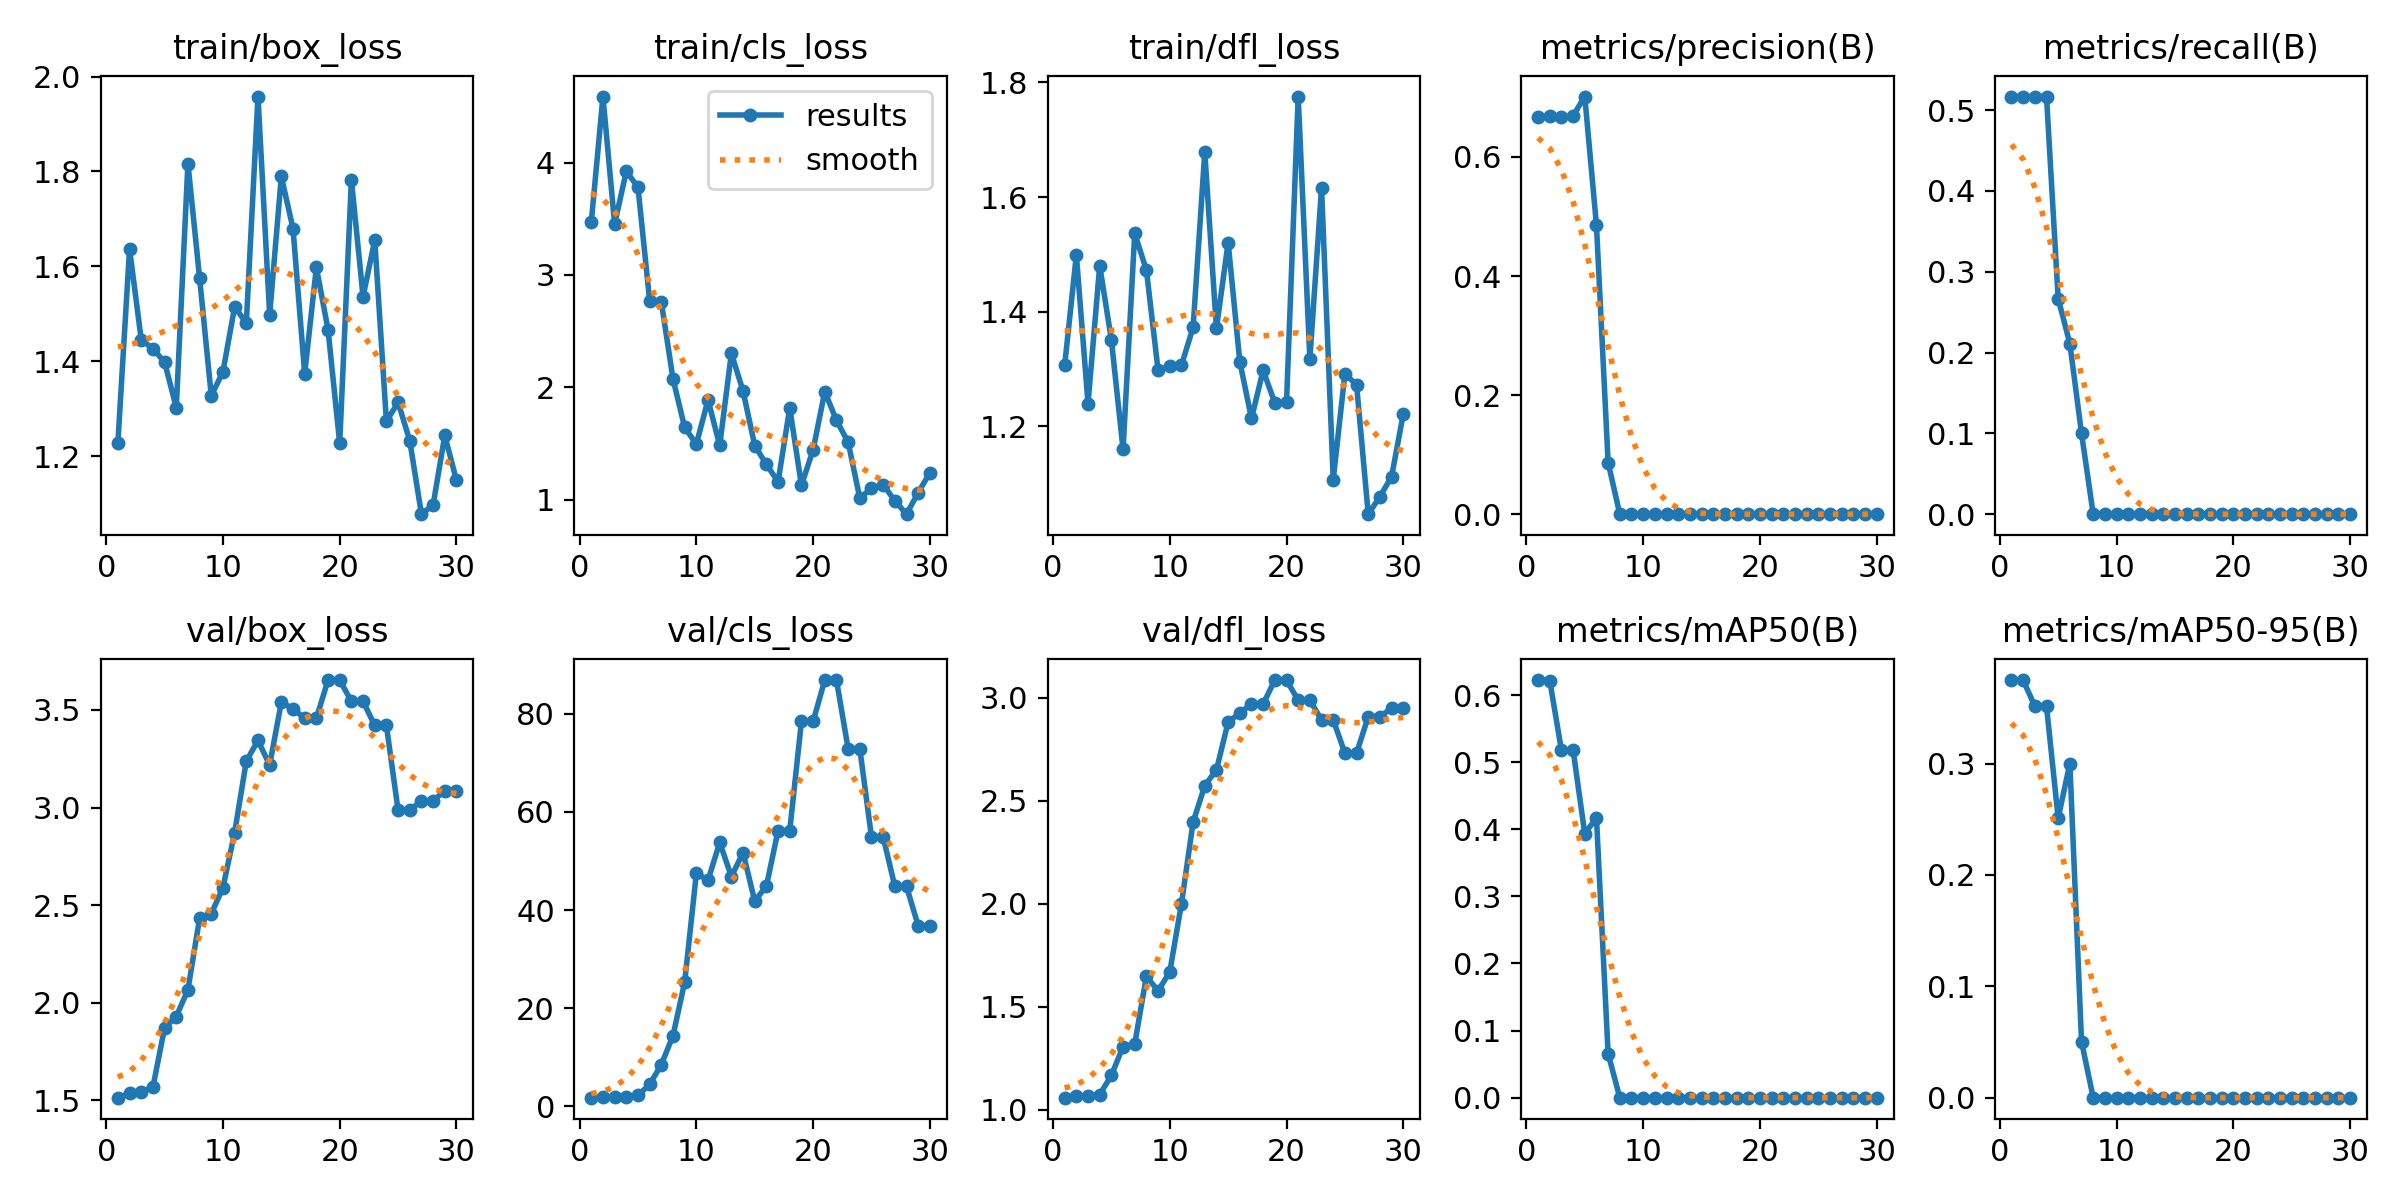

Values plotted in this chart, from the file beside it:
epoch, time, train/box_loss, train/cls_loss, train/dfl_loss, metrics/precision(B), metrics/recall(B), metrics/mAP50(B), metrics/mAP50-95(B), val/box_loss, val/cls_loss, val/dfl_loss, lr/pg0, lr/pg1, lr/pg2
1, 8.941, 1.228, 3.469, 1.307, 0.6672, 0.5167, 0.6224, 0.375, 1.514, 1.779, 1.058, 0.1, 0, 0
2, 9.635, 1.637, 4.589, 1.499, 0.6682, 0.5167, 0.6216, 0.3749, 1.535, 1.841, 1.066, 0.09909, 9.01251e-05, 9.01251e-05
3, 9.92, 1.446, 3.453, 1.24, 0.6664, 0.5167, 0.518, 0.3515, 1.543, 1.881, 1.067, 0.09817, 0.0001741, 0.0001741
4, 10.31, 1.426, 3.924, 1.48, 0.6692, 0.5167, 0.5181, 0.3514, 1.567, 1.939, 1.073, 0.09725, 0.0002519, 0.0002519
5, 10.74, 1.399, 3.781, 1.351, 0.7014, 0.2667, 0.3933, 0.251, 1.871, 2.252, 1.166, 0.09632, 0.0003236, 0.0003236
6, 11.11, 1.302, 2.769, 1.16, 0.4854, 0.2111, 0.4172, 0.3, 1.929, 4.464, 1.306, 0.09539, 0.0003891, 0.0003891
7, 11.45, 1.817, 2.758, 1.537, 0.08667, 0.1, 0.06546, 0.0503, 2.066, 8.514, 1.319, 0.09445, 0.0004485, 0.0004485
8, 12.05, 1.575, 2.074, 1.473, 0, 0, 0, 0, 2.433, 14.42, 1.647, 0.0935, 0.0005017, 0.0005017
9, 12.41, 1.327, 1.642, 1.298, 0, 0, 0, 0, 2.456, 25.32, 1.577, 0.09255, 0.0005488, 0.0005488
10, 12.79, 1.378, 1.493, 1.305, 0, 0, 0, 0, 2.59, 47.48, 1.668, 0.09159, 0.0005897, 0.0005897
11, 13.14, 1.515, 1.887, 1.307, 0, 0, 0, 0, 2.871, 46.08, 1.999, 0.09062, 0.0006245, 0.0006245
12, 13.68, 1.481, 1.482, 1.373, 0, 0, 0, 0, 3.238, 53.76, 2.396, 0.08965, 0.0006531, 0.0006531
13, 14.02, 1.958, 2.302, 1.678, 0, 0, 0, 0, 3.344, 46.83, 2.573, 0.08868, 0.0006756, 0.0006756
14, 14.83, 1.498, 1.965, 1.371, 0, 0, 0, 0, 3.218, 51.69, 2.649, 0.08769, 0.0006919, 0.0006919
15, 15.19, 1.789, 1.481, 1.521, 0, 0, 0, 0, 3.54, 41.81, 2.882, 0.0867, 0.0007021, 0.0007021
16, 15.58, 1.679, 1.312, 1.313, 0, 0, 0, 0, 3.506, 44.9, 2.925, 0.08571, 0.0007061, 0.0007061
17, 15.94, 1.374, 1.159, 1.214, 0, 0, 0, 0, 3.457, 56.18, 2.969, 0.0847, 0.000704, 0.000704
18, 16.48, 1.598, 1.815, 1.298, 0, 0, 0, 0, 3.457, 56.18, 2.969, 0.0837, 0.0006957, 0.0006957
19, 16.85, 1.467, 1.127, 1.241, 0, 0, 0, 0, 3.653, 78.42, 3.085, 0.08268, 0.0006813, 0.0006813
20, 17.16, 1.227, 1.443, 1.242, 0, 0, 0, 0, 3.653, 78.42, 3.085, 0.08166, 0.0006607, 0.0006607
21, 25.36, 1.783, 1.961, 1.775, 0, 0, 0, 0, 3.544, 86.85, 2.987, 0.08063, 0.000634, 0.000634
22, 25.73, 1.536, 1.705, 1.318, 0, 0, 0, 0, 3.544, 86.85, 2.987, 0.0796, 0.0006011, 0.0006011
23, 26.29, 1.655, 1.511, 1.616, 0, 0, 0, 0, 3.42, 72.86, 2.892, 0.07856, 0.0005621, 0.0005621
24, 26.62, 1.273, 1.012, 1.107, 0, 0, 0, 0, 3.42, 72.86, 2.892, 0.07752, 0.000517, 0.000517
25, 26.99, 1.314, 1.101, 1.292, 0, 0, 0, 0, 2.986, 54.87, 2.731, 0.07647, 0.0004656, 0.0004656
26, 27.31, 1.232, 1.133, 1.273, 0, 0, 0, 0, 2.986, 54.87, 2.731, 0.07541, 0.0004082, 0.0004082
27, 27.85, 1.078, 0.9877, 1.047, 0, 0, 0, 0, 3.035, 44.83, 2.908, 0.07434, 0.0003445, 0.0003445
28, 28.19, 1.097, 0.8695, 1.077, 0, 0, 0, 0, 3.035, 44.83, 2.908, 0.07327, 0.0002748, 0.0002748
29, 28.56, 1.244, 1.062, 1.112, 0, 0, 0, 0, 3.085, 36.79, 2.949, 0.0722, 0.0001988, 0.0001988
30, 28.95, 1.149, 1.238, 1.222, 0, 0, 0, 0, 3.085, 36.79, 2.949, 0.07112, 0.0001168, 0.0001168
